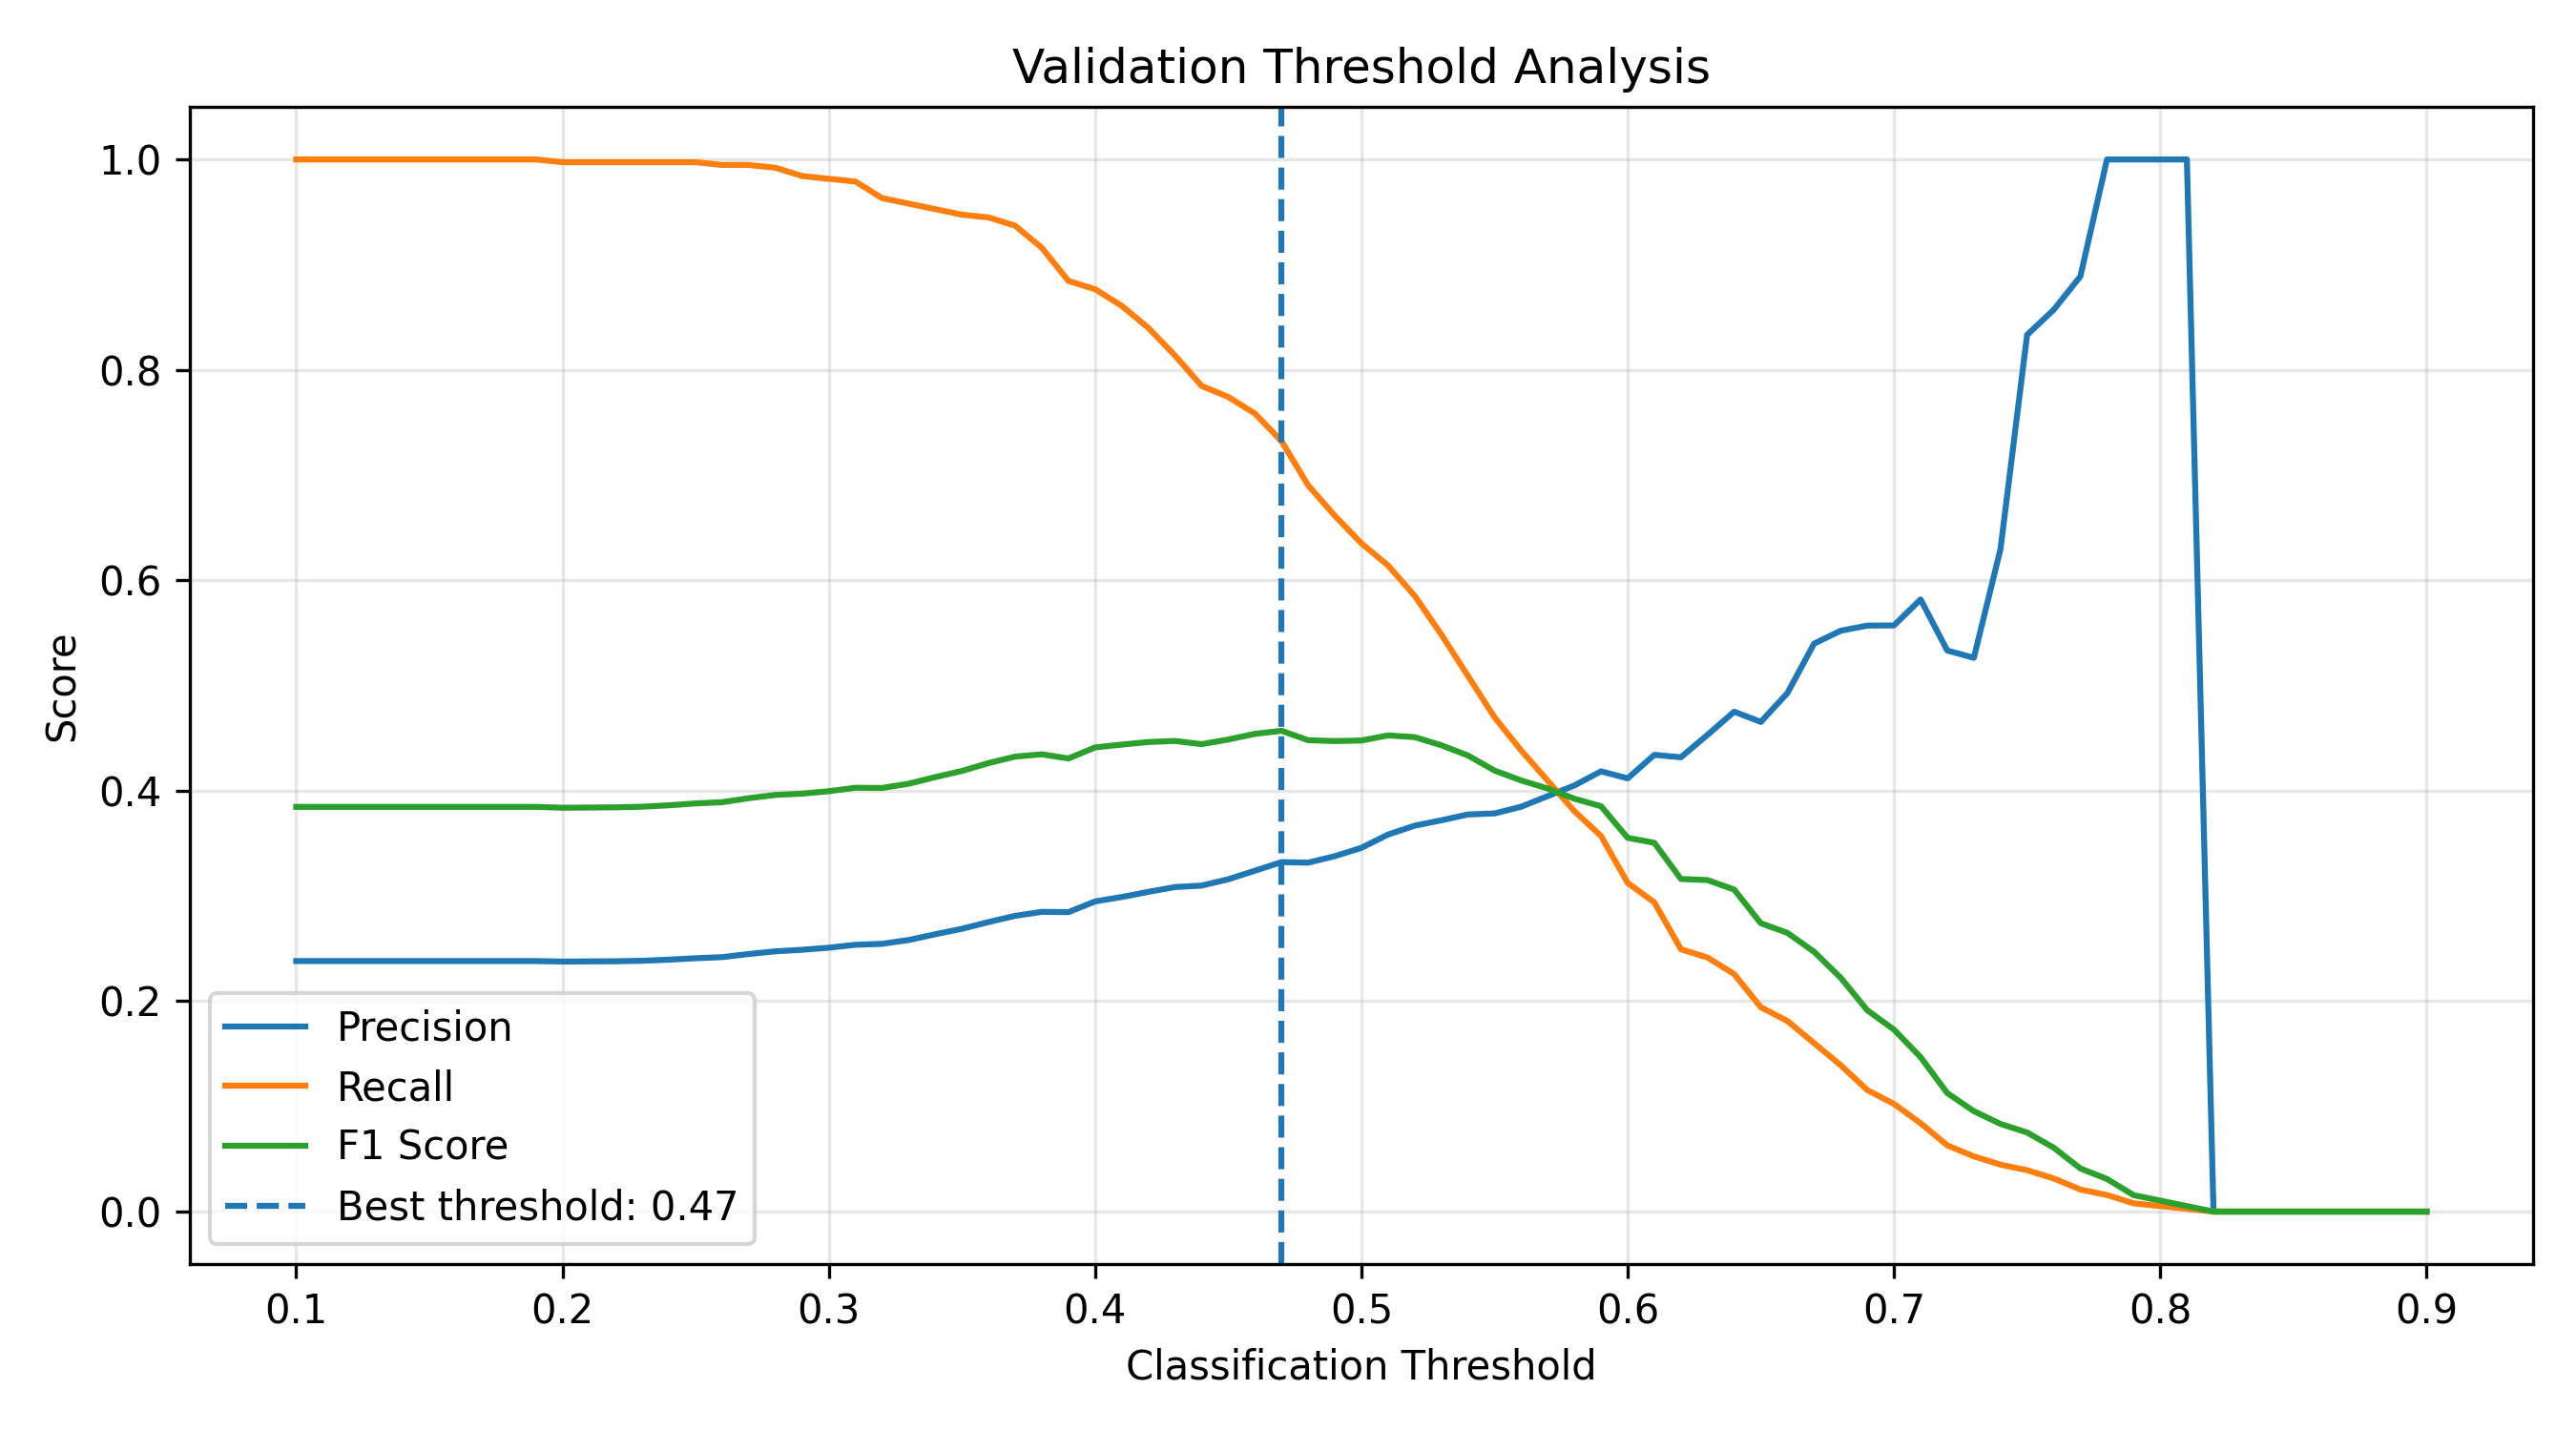

Source data for this figure (header and first rows):
Threshold, Precision, Recall, F1 Score
0.1, 0.2381, 1.0, 0.3847
0.11, 0.2381, 1.0, 0.3847
0.12, 0.2381, 1.0, 0.3847
0.13, 0.2381, 1.0, 0.3847
0.14, 0.2381, 1.0, 0.3847
0.15, 0.2381, 1.0, 0.3847
0.16, 0.2381, 1.0, 0.3847
0.17, 0.2381, 1.0, 0.3847
0.18, 0.2381, 1.0, 0.3847
0.19, 0.2381, 1.0, 0.3847
0.2, 0.2376, 0.9974, 0.3838
0.21, 0.2378, 0.9974, 0.384
0.22, 0.2379, 0.9974, 0.3842
0.23, 0.2384, 0.9974, 0.3848
0.24, 0.2394, 0.9974, 0.3862
0.25, 0.2408, 0.9974, 0.388
0.26, 0.2419, 0.9948, 0.3891
0.27, 0.2448, 0.9948, 0.3929
0.28, 0.2474, 0.9921, 0.396
0.29, 0.2488, 0.9843, 0.3972
0.3, 0.2508, 0.9816, 0.3996
0.31, 0.2536, 0.979, 0.4028
0.32, 0.2545, 0.9633, 0.4026
0.33, 0.2581, 0.958, 0.4067
0.34, 0.2636, 0.9528, 0.413
0.35, 0.2688, 0.9475, 0.4188
0.36, 0.2752, 0.9449, 0.4263
0.37, 0.2811, 0.937, 0.4325
0.38, 0.2849, 0.916, 0.4346
0.39, 0.2846, 0.8845, 0.4307
0.4, 0.2948, 0.8766, 0.4412
0.41, 0.299, 0.8609, 0.4438
0.42, 0.3039, 0.8399, 0.4463
0.43, 0.3085, 0.8136, 0.4473
0.44, 0.3098, 0.7848, 0.4443
0.45, 0.3158, 0.7743, 0.4487
0.46, 0.324, 0.7585, 0.454
0.47, 0.3321, 0.7323, 0.457
0.48, 0.3317, 0.6903, 0.448
0.49, 0.3378, 0.6614, 0.4472
0.5, 0.3457, 0.6352, 0.4477
0.51, 0.3583, 0.6142, 0.4526
0.52, 0.3668, 0.5853, 0.451
0.53, 0.3719, 0.5486, 0.4433
0.54, 0.3774, 0.5092, 0.4335
0.55, 0.3784, 0.4698, 0.4192
0.56, 0.3848, 0.4383, 0.4098
0.57, 0.3949, 0.4094, 0.4021
0.58, 0.405, 0.3806, 0.3924
0.59, 0.4185, 0.357, 0.3853
0.6, 0.4118, 0.3123, 0.3552
0.61, 0.4341, 0.294, 0.3505
0.62, 0.4318, 0.2493, 0.3161
0.63, 0.4532, 0.2415, 0.3151
0.64, 0.4751, 0.2257, 0.306
0.65, 0.4654, 0.1942, 0.2741
0.66, 0.4929, 0.1811, 0.2649
0.67, 0.5398, 0.1601, 0.247
0.68, 0.5521, 0.1391, 0.2222
0.69, 0.557, 0.1155, 0.1913
... 21 more rows
